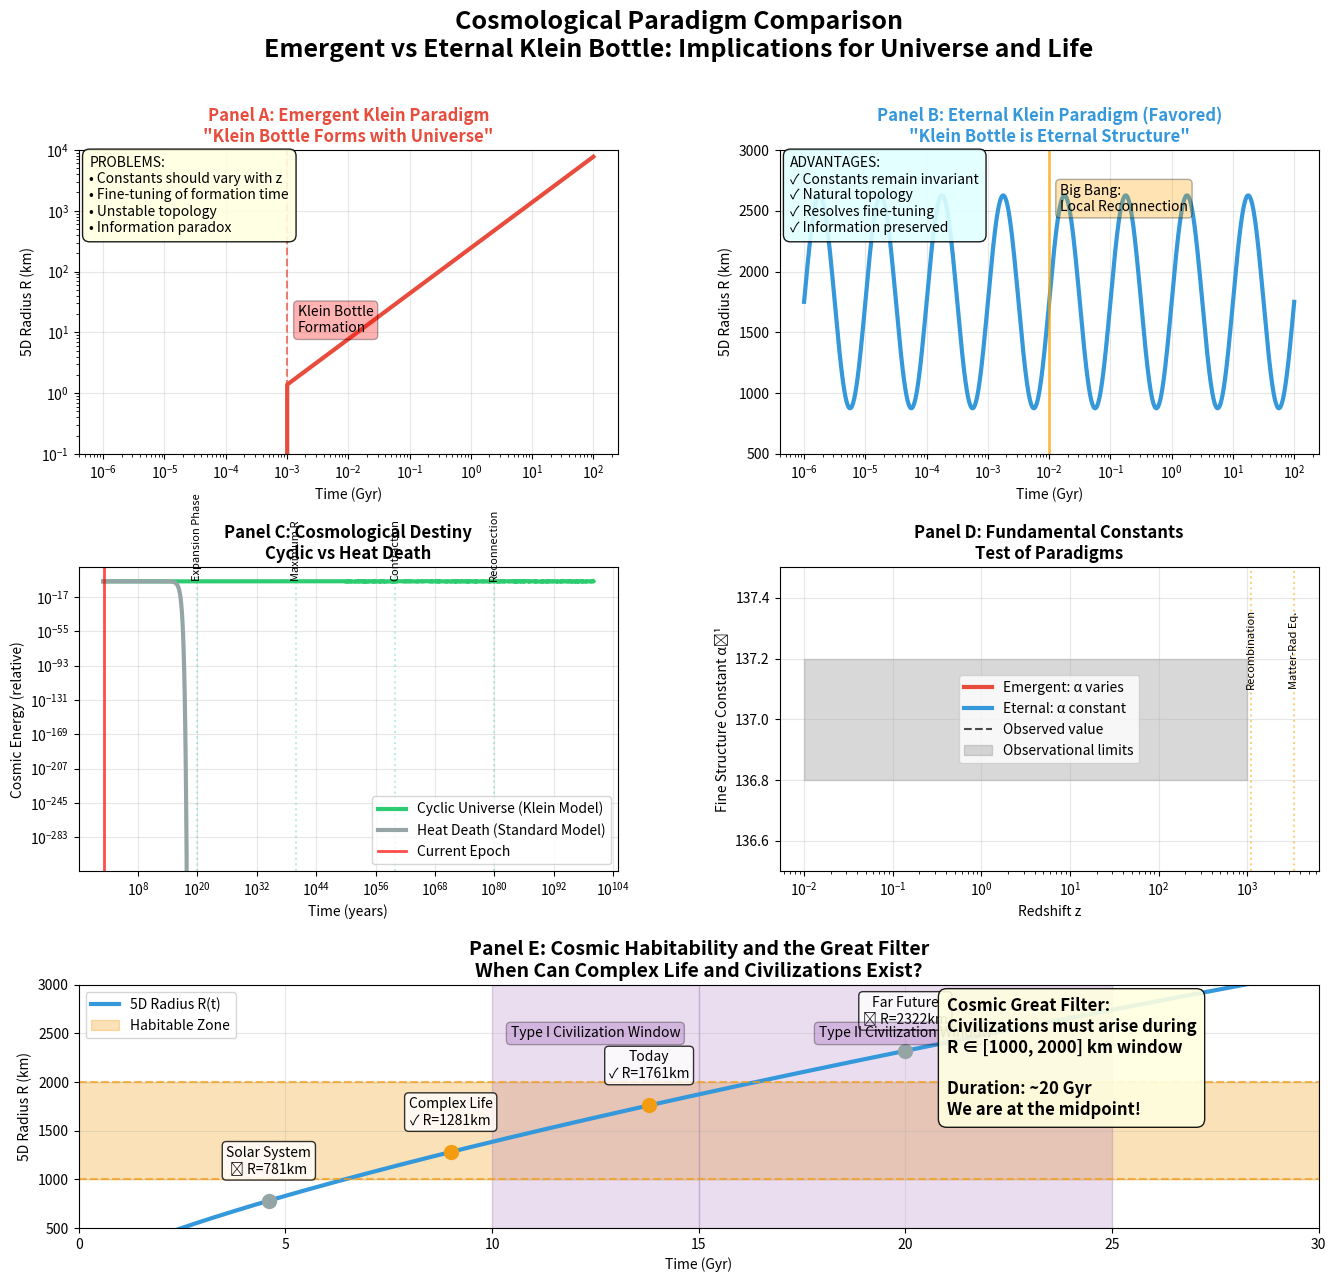

The script that saved this image:
#!/usr/bin/env python3
"""
Paradigm Comparison Diagram for Paper I v2.0
Compares emergent vs eternal Klein bottle paradigms and implications
"""

import numpy as np
import matplotlib.pyplot as plt
import matplotlib.gridspec as gridspec
import matplotlib.patches as patches
from matplotlib.patches import FancyBboxPatch, Ellipse, Arrow
import os

# Set up the figure
fig = plt.figure(figsize=(16, 14))
gs = gridspec.GridSpec(3, 2, figure=fig, hspace=0.4, wspace=0.3, height_ratios=[1, 1, 0.8])

# Color scheme
colors = {
    'emergent': '#E74C3C',      # Red
    'eternal': '#3498DB',       # Blue
    'cyclic': '#2ECC71',        # Green
    'heat_death': '#95A5A6',    # Gray
    'habitable': '#F39C12',     # Orange
    'civilization': '#9B59B6',  # Purple
    'constants': '#E67E22'      # Dark orange
}

# Main title
fig.suptitle('Cosmological Paradigm Comparison\n' + 
             r'Emergent vs Eternal Klein Bottle: Implications for Universe and Life', 
             fontsize=18, fontweight='bold')

# ============================================================================
# Panel A: Emergent Klein Paradigm
# ============================================================================
ax1 = fig.add_subplot(gs[0, 0])

# Timeline for emergent paradigm
t_cosmic = np.logspace(-6, 2, 1000)  # From 10^-6 to 10^2 Gyr
t_bigbang = 0
t_now = 13.8

# R evolution in emergent paradigm (starts from 0)
R_emergent = 1751 * (t_cosmic / t_now)**(3/4)
R_emergent[t_cosmic < 1e-3] = 0  # R = 0 before Klein formation

ax1.loglog(t_cosmic, R_emergent, color=colors['emergent'], linewidth=3,
          label='Emergent: R grows from 0')

# Mark formation epoch
t_formation = 1e-3  # Formation at ~1 million years
ax1.axvline(t_formation, color=colors['emergent'], linestyle='--', alpha=0.7)
ax1.text(t_formation * 1.5, 10, 'Klein Bottle\nFormation', fontsize=10,
         bbox=dict(boxstyle='round', facecolor='red', alpha=0.3))

# Problems with emergent paradigm
problems_text = """PROBLEMS:
• Constants should vary with z
• Fine-tuning of formation time
• Unstable topology
• Information paradox"""

ax1.text(0.02, 0.98, problems_text, transform=ax1.transAxes, fontsize=10,
         bbox=dict(boxstyle='round,pad=0.5', facecolor='lightyellow', alpha=0.9),
         verticalalignment='top')

ax1.set_title('Panel A: Emergent Klein Paradigm\n"Klein Bottle Forms with Universe"', 
              fontweight='bold', color=colors['emergent'])
ax1.set_xlabel('Time (Gyr)')
ax1.set_ylabel('5D Radius R (km)')
ax1.grid(True, alpha=0.3)
ax1.set_ylim(0.1, 10000)

# ============================================================================
# Panel B: Eternal Klein Paradigm
# ============================================================================
ax2 = fig.add_subplot(gs[0, 1])

# R evolution in eternal paradigm (oscillates around eternal geometry)
R_eternal_base = 1751 * np.ones_like(t_cosmic)  # Base eternal value
R_eternal_oscillation = 1751 * (1 + 0.5 * np.sin(2 * np.pi * np.log10(t_cosmic)))
R_eternal = np.where(t_cosmic > 1e-6, R_eternal_oscillation, R_eternal_base)

ax2.semilogx(t_cosmic, R_eternal, color=colors['eternal'], linewidth=3,
            label='Eternal: R oscillates around fixed geometry')

# Mark Big Bang as local event
t_bigbang_local = 1e-2  # Big Bang as local reconnection
ax2.axvline(t_bigbang_local, color='orange', linewidth=2, alpha=0.7)
ax2.text(t_bigbang_local * 1.5, 2500, 'Big Bang:\nLocal Reconnection', fontsize=10,
         bbox=dict(boxstyle='round', facecolor='orange', alpha=0.3))

# Advantages of eternal paradigm
advantages_text = """ADVANTAGES:
✓ Constants remain invariant
✓ Natural topology
✓ Resolves fine-tuning
✓ Information preserved"""

ax2.text(0.02, 0.98, advantages_text, transform=ax2.transAxes, fontsize=10,
         bbox=dict(boxstyle='round,pad=0.5', facecolor='lightcyan', alpha=0.9),
         verticalalignment='top')

ax2.set_title('Panel B: Eternal Klein Paradigm (Favored)\n"Klein Bottle is Eternal Structure"', 
              fontweight='bold', color=colors['eternal'])
ax2.set_xlabel('Time (Gyr)')
ax2.set_ylabel('5D Radius R (km)')
ax2.grid(True, alpha=0.3)
ax2.set_ylim(500, 3000)

# ============================================================================
# Panel C: Cyclic vs Heat Death Cosmology
# ============================================================================
ax3 = fig.add_subplot(gs[1, 0])

# Very long time scale for cosmic cycles
t_cycle = np.logspace(1, 100, 1000)  # 10 Gyr to 10^100 years
cycle_period = 1e50  # years

# Cyclic universe energy
energy_cyclic = 1 + 0.5 * np.sin(2 * np.pi * t_cycle / cycle_period)

# Heat death universe energy (exponential decay)
energy_heat_death = np.exp(-t_cycle / 1e15)  # Decay over 10^15 years

ax3.loglog(t_cycle, energy_cyclic, color=colors['cyclic'], linewidth=3,
          label='Cyclic Universe (Klein Model)')
ax3.loglog(t_cycle, energy_heat_death, color=colors['heat_death'], linewidth=3,
          label='Heat Death (Standard Model)')

# Mark current epoch
t_current = 1.38e1
ax3.axvline(t_current, color='red', linewidth=2, alpha=0.7, label='Current Epoch')

# Mark cycle phases
cycle_phases = [
    (1e20, 'Expansion Phase'),
    (1e40, 'Maximum R'),
    (1e60, 'Contraction'),
    (1e80, 'Reconnection')
]

for t_phase, phase_name in cycle_phases:
    if 1e1 <= t_phase <= 1e100:
        ax3.axvline(t_phase, color=colors['cyclic'], alpha=0.3, linestyle=':')
        ax3.text(t_phase, 2, phase_name, rotation=90, ha='center', va='bottom', fontsize=8)

ax3.set_title('Panel C: Cosmological Destiny\nCyclic vs Heat Death', fontweight='bold')
ax3.set_xlabel('Time (years)')
ax3.set_ylabel('Cosmic Energy (relative)')
ax3.legend()
ax3.grid(True, alpha=0.3)

# ============================================================================
# Panel D: Fundamental Constants Evolution
# ============================================================================
ax4 = fig.add_subplot(gs[1, 1])

# Redshift range
z = np.logspace(-2, 3, 100)  # z = 0.01 to 1000

# In emergent paradigm: constants should vary
alpha_emergent = 1/137 * (1 + 0.1 * z / (1 + z))  # Fine structure "constant" varies
G_emergent = 6.67e-11 * (1 + 0.05 * z / (1 + z))  # Gravitational "constant" varies

# In eternal paradigm: constants remain constant
alpha_eternal = 1/137 * np.ones_like(z)
G_eternal = 6.67e-11 * np.ones_like(z)

# Plot fine structure constant
ax4.semilogx(z, alpha_emergent * 137, color=colors['emergent'], linewidth=3,
            label='Emergent: α varies')
ax4.semilogx(z, alpha_eternal * 137, color=colors['eternal'], linewidth=3,
            label='Eternal: α constant')

# Add observational constraints
ax4.axhline(1/137 * 137, color='black', linestyle='--', alpha=0.7, 
           label='Observed value')
ax4.fill_between([1e-2, 1e3], [136.8, 136.8], [137.2, 137.2], 
                alpha=0.3, color='gray', label='Observational limits')

# Mark key epochs
epochs_z = [0, 1100, 3400]
epoch_names = ['Today', 'Recombination', 'Matter-Rad Eq.']
for z_epoch, name in zip(epochs_z, epoch_names):
    if z_epoch > 0:
        ax4.axvline(z_epoch, color='orange', alpha=0.5, linestyle=':')
        ax4.text(z_epoch, 137.1, name, rotation=90, ha='center', va='bottom', fontsize=8)

ax4.set_title('Panel D: Fundamental Constants\nTest of Paradigms', fontweight='bold')
ax4.set_xlabel('Redshift z')
ax4.set_ylabel('Fine Structure Constant α⁻¹')
ax4.legend()
ax4.grid(True, alpha=0.3)
ax4.set_ylim(136.5, 137.5)

# ============================================================================
# Panel E: Implications for Life and Civilization (spanning bottom)
# ============================================================================
ax5 = fig.add_subplot(gs[2, :])

# Cosmic history timeline
t_life = np.linspace(0, 30, 1000)  # 0 to 30 Gyr
R_life = 1751 * ((t_life + 0.1) / 13.8)**(3/4)  # Avoid t=0 singularity

# Habitable zone
R_hab_min, R_hab_max = 1000, 2000
habitable_mask = (R_life >= R_hab_min) & (R_life <= R_hab_max)

# Plot R evolution
ax5.plot(t_life, R_life, color=colors['eternal'], linewidth=3, label='5D Radius R(t)')

# Highlight habitable zone
if np.any(habitable_mask):
    ax5.fill_between(t_life, R_hab_min, R_hab_max, alpha=0.3, 
                    color=colors['habitable'], label='Habitable Zone')

# Mark key events
life_events = [
    (0.5, 'First Stars', 'star'),
    (4.6, 'Solar System', 'solar'),
    (9, 'Complex Life', 'life'),
    (13.8, 'Today', 'today'),
    (20, 'Far Future', 'future')
]

for t_event, event_name, event_type in life_events:
    if 0 <= t_event <= 30:
        R_event = 1751 * ((t_event + 0.1) / 13.8)**(3/4)
        
        # Color based on habitability
        if R_hab_min <= R_event <= R_hab_max:
            marker_color = colors['habitable']
            viable = '✓'
        else:
            marker_color = colors['heat_death']
            viable = '✗'
        
        ax5.plot(t_event, R_event, 'o', markersize=10, color=marker_color)
        ax5.annotate(f'{event_name}\n{viable} R={R_event:.0f}km', 
                    xy=(t_event, R_event), xytext=(0, 20), 
                    textcoords='offset points', ha='center',
                    bbox=dict(boxstyle='round,pad=0.3', facecolor='white', alpha=0.8))

# Add civilizational windows
civ_windows = [
    (10, 15, 'Type I Civilization Window'),
    (15, 25, 'Type II Civilization Window')
]

for t_start, t_end, window_name in civ_windows:
    ax5.axvspan(t_start, t_end, alpha=0.2, color=colors['civilization'])
    ax5.text((t_start + t_end)/2, 2500, window_name, ha='center', va='center',
            bbox=dict(boxstyle='round', facecolor=colors['civilization'], alpha=0.3))

# Add Great Filter annotation
ax5.text(0.7, 0.95, 'Cosmic Great Filter:\nCivilizations must arise during\nR ∈ [1000, 2000] km window\n\nDuration: ~20 Gyr\nWe are at the midpoint!', 
         transform=ax5.transAxes, fontsize=12, fontweight='bold',
         bbox=dict(boxstyle='round,pad=0.5', facecolor='lightyellow', alpha=0.9),
         verticalalignment='top')

ax5.set_title('Panel E: Cosmic Habitability and the Great Filter\nWhen Can Complex Life and Civilizations Exist?', 
              fontweight='bold', fontsize=14)
ax5.set_xlabel('Time (Gyr)')
ax5.set_ylabel('5D Radius R (km)')
ax5.legend(loc='upper left')
ax5.grid(True, alpha=0.3)
ax5.set_xlim(0, 30)
ax5.set_ylim(500, 3000)

# Add horizontal lines for habitable limits
ax5.axhline(R_hab_min, color=colors['habitable'], linestyle='--', alpha=0.7)
ax5.axhline(R_hab_max, color=colors['habitable'], linestyle='--', alpha=0.7)

# Save the figure
figures_dir = 'figures'
os.makedirs(figures_dir, exist_ok=True)

plt.tight_layout()
plt.savefig(f'{figures_dir}/figure_6_paradigm_comparison.png', 
            dpi=300, bbox_inches='tight', facecolor='white')
plt.savefig(f'{figures_dir}/figure_6_paradigm_comparison.pdf', 
            bbox_inches='tight', facecolor='white')

print("Paradigm Comparison diagram created successfully!")
print("Files saved in figures/ directory:")
print("- figure_6_paradigm_comparison.png (300 DPI)")
print("- figure_6_paradigm_comparison.pdf (vector format)")

plt.show()